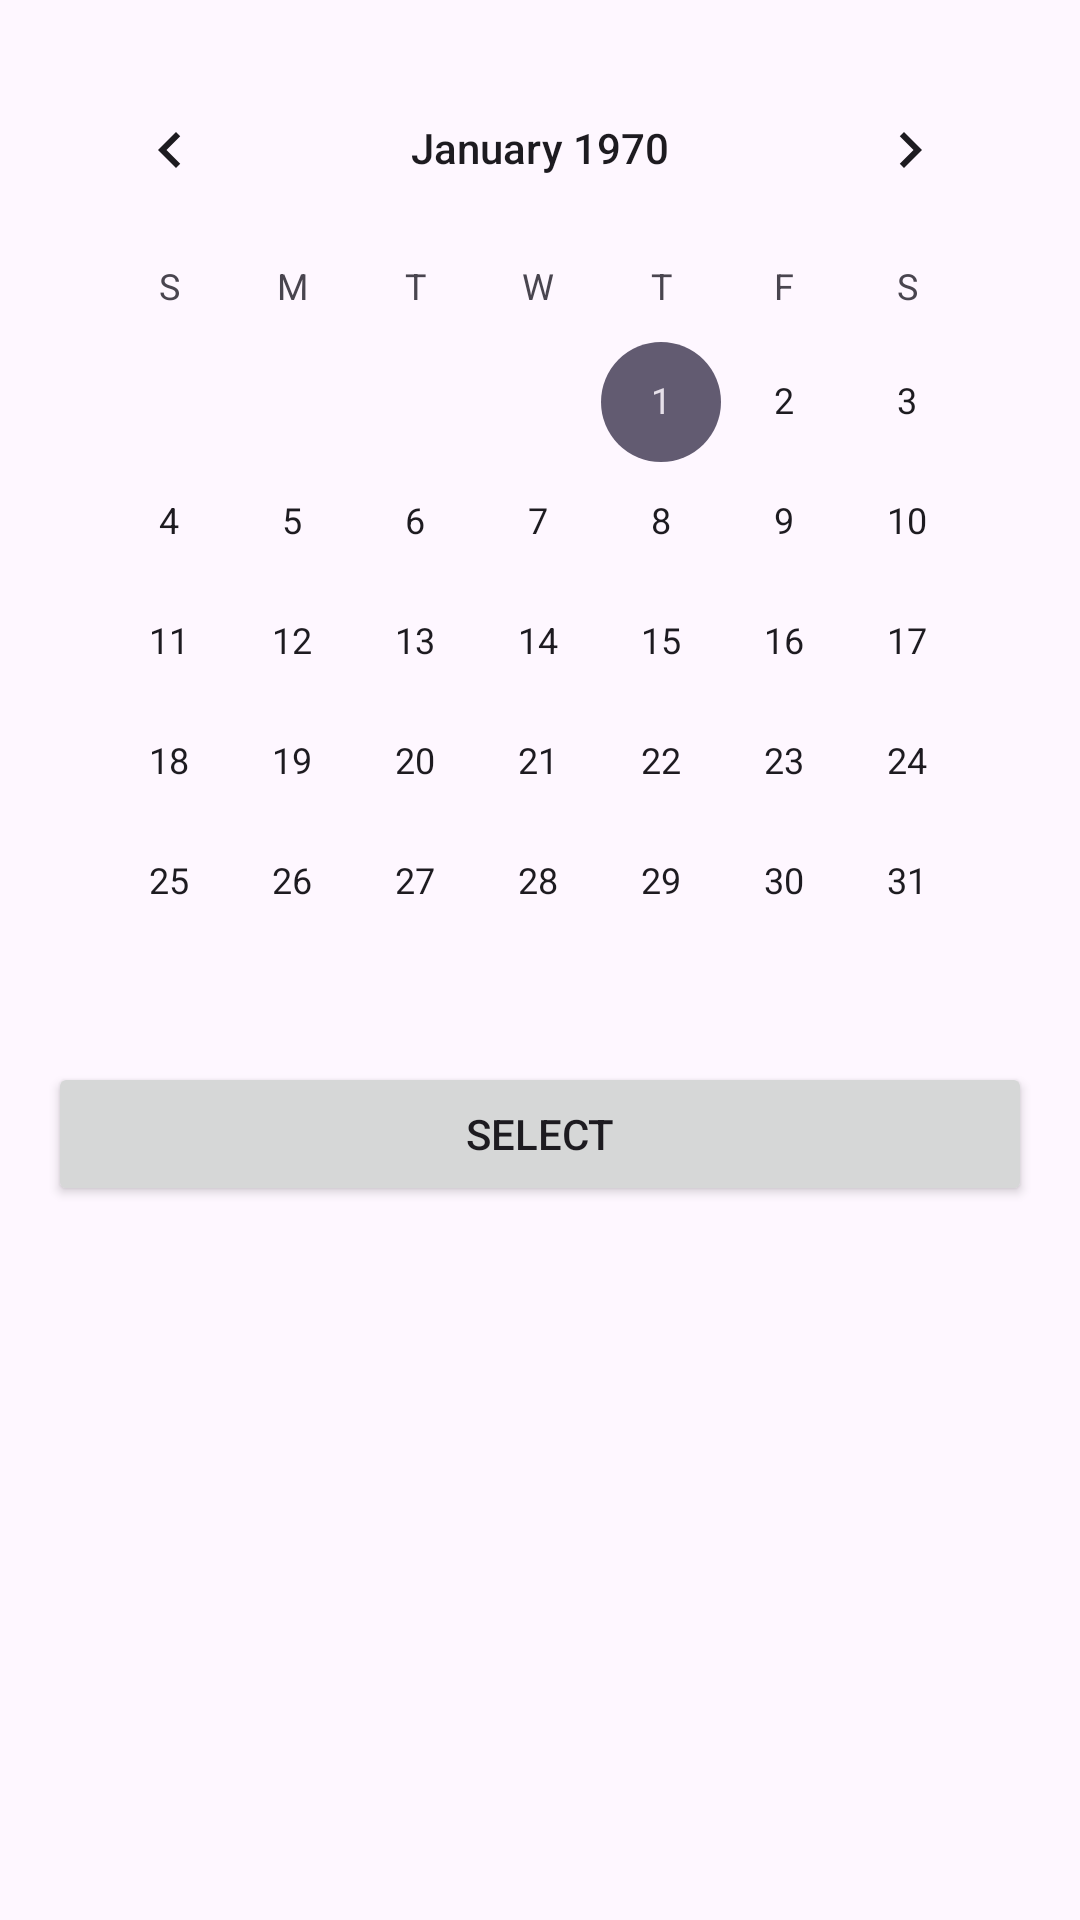

The Android layout XML behind this screen, and the referenced resources:
<!-- AndroidManifest.xml: application theme Theme.FinalExam -->
<!-- res/layout/calendar_dialog.xml -->
<?xml version="1.0" encoding="utf-8"?>

<LinearLayout xmlns:android="http://schemas.android.com/apk/res/android"
    android:layout_width="wrap_content"
    android:layout_height="wrap_content"
    android:orientation="vertical"
    android:padding="16dp"
   >

    <CalendarView
        android:id="@+id/dialogCalendarView"
        android:layout_width="match_parent"
        android:layout_height="wrap_content" />

    <Button
        android:id="@+id/selectDateButton"
        android:layout_width="match_parent"
        android:layout_height="wrap_content"
        android:text="Select" />
</LinearLayout>
<!-- resources referenced by this layout -->
<resources>
  <style name="Theme.FinalExam" parent="Base.Theme.FinalExam" />
  <style name="Base.Theme.FinalExam" parent="Theme.Material3.DayNight.NoActionBar">
          
          
      </style>
</resources>
